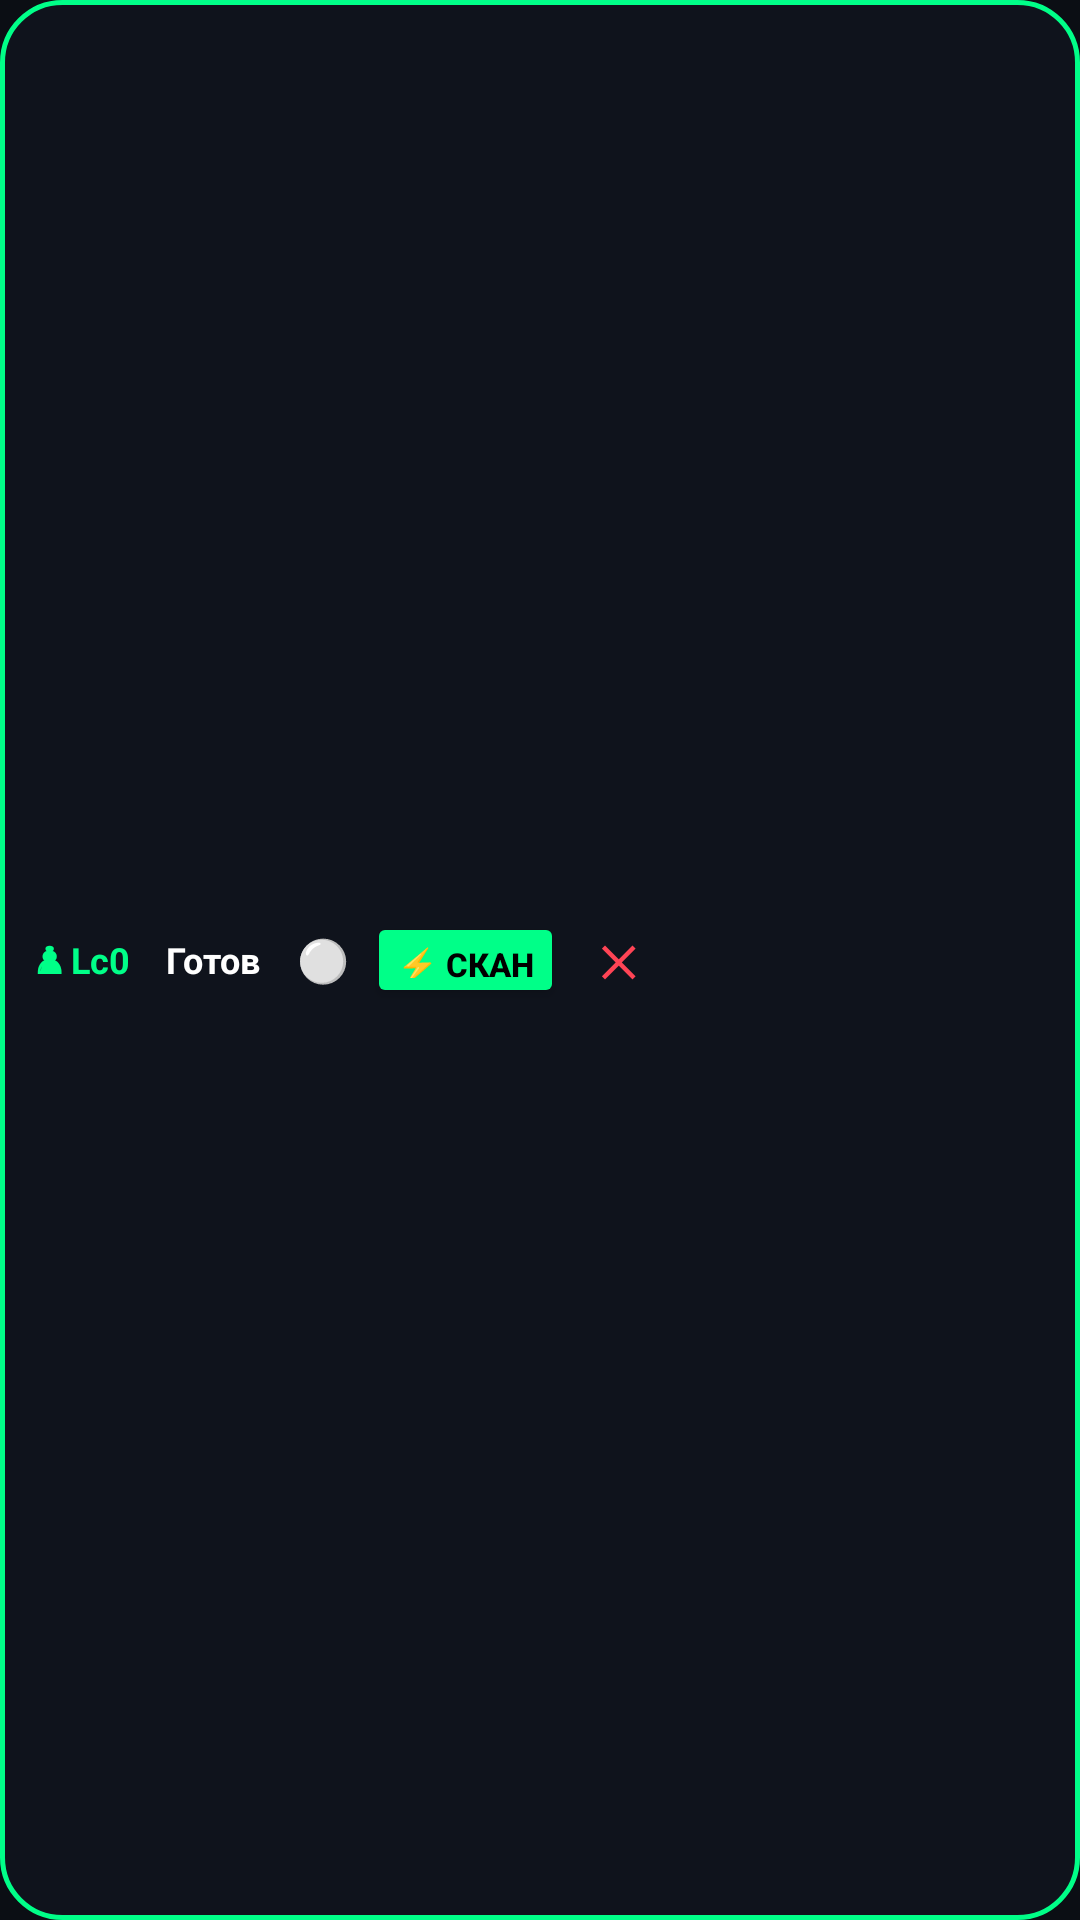

Layout XML and referenced resources for this Android screen:
<!-- AndroidManifest.xml: application theme Theme.Lc0Overlay -->
<!-- res/layout/overlay_controls.xml -->
<?xml version="1.0" encoding="utf-8"?>
<LinearLayout xmlns:android="http://schemas.android.com/apk/res/android"
    android:id="@+id/llOverlayRoot"
    android:layout_width="wrap_content"
    android:layout_height="wrap_content"
    android:orientation="horizontal"
    android:background="@drawable/bg_overlay_pill"
    android:padding="6dp"
    android:gravity="center_vertical"
    android:elevation="12dp">

    
    <TextView
        android:id="@+id/tvDragHandle"
        android:layout_width="wrap_content"
        android:layout_height="wrap_content"
        android:text="♟ Lc0"
        android:textColor="@color/accent_green"
        android:textSize="12sp"
        android:textStyle="bold"
        android:paddingHorizontal="6dp" />

    
    <TextView
        android:id="@+id/tvCurrentMove"
        android:layout_width="wrap_content"
        android:layout_height="wrap_content"
        android:text="Готов"
        android:textColor="@color/text_primary"
        android:textSize="12sp"
        android:textStyle="bold"
        android:paddingHorizontal="6dp" />

    
    <TextView
        android:id="@+id/btnColorToggle"
        android:layout_width="wrap_content"
        android:layout_height="wrap_content"
        android:text="⚪"
        android:textSize="14sp"
        android:paddingHorizontal="6dp" />

    
    <Button
        android:id="@+id/btnQuickScan"
        android:layout_width="wrap_content"
        android:layout_height="32dp"
        android:text="⚡ Скан"
        android:textSize="11sp"
        android:textColor="#000000"
        android:textStyle="bold"
        android:backgroundTint="@color/accent_green"
        android:paddingHorizontal="10dp"
        android:minWidth="0dp"
        android:minHeight="0dp"
        android:insetTop="0dp"
        android:insetBottom="0dp" />

    
    <TextView
        android:id="@+id/btnCloseOverlay"
        android:layout_width="28dp"
        android:layout_height="28dp"
        android:text="✕"
        android:textColor="@color/accent_red"
        android:textSize="14sp"
        android:textStyle="bold"
        android:gravity="center"
        android:layout_marginStart="4dp" />

</LinearLayout>
<!-- resources referenced by this layout -->
<resources>
  <color name="accent_green">#00FF88</color>
  <color name="accent_red">#FF4455</color>
  <color name="text_primary">#FFFFFF</color>
  <!-- drawable bg_overlay_pill (drawable) -->
  <?xml version="1.0" encoding="utf-8"?>
  <shape xmlns:android="http://schemas.android.com/apk/res/android">
      <solid android:color="#E610141D"/>
      <stroke android:width="1.5dp" android:color="#00FF88"/>
      <corners android:radius="20dp"/>
  </shape>
  <style name="Theme.Lc0Overlay" parent="Theme.Material3.Dark.NoActionBar">
          <item name="android:statusBarColor">#0B0E14</item>
          <item name="android:navigationBarColor">#0B0E14</item>
          <item name="android:windowBackground">#0B0E14</item>
          <item name="colorPrimary">@color/accent_green</item>
      </style>
</resources>
